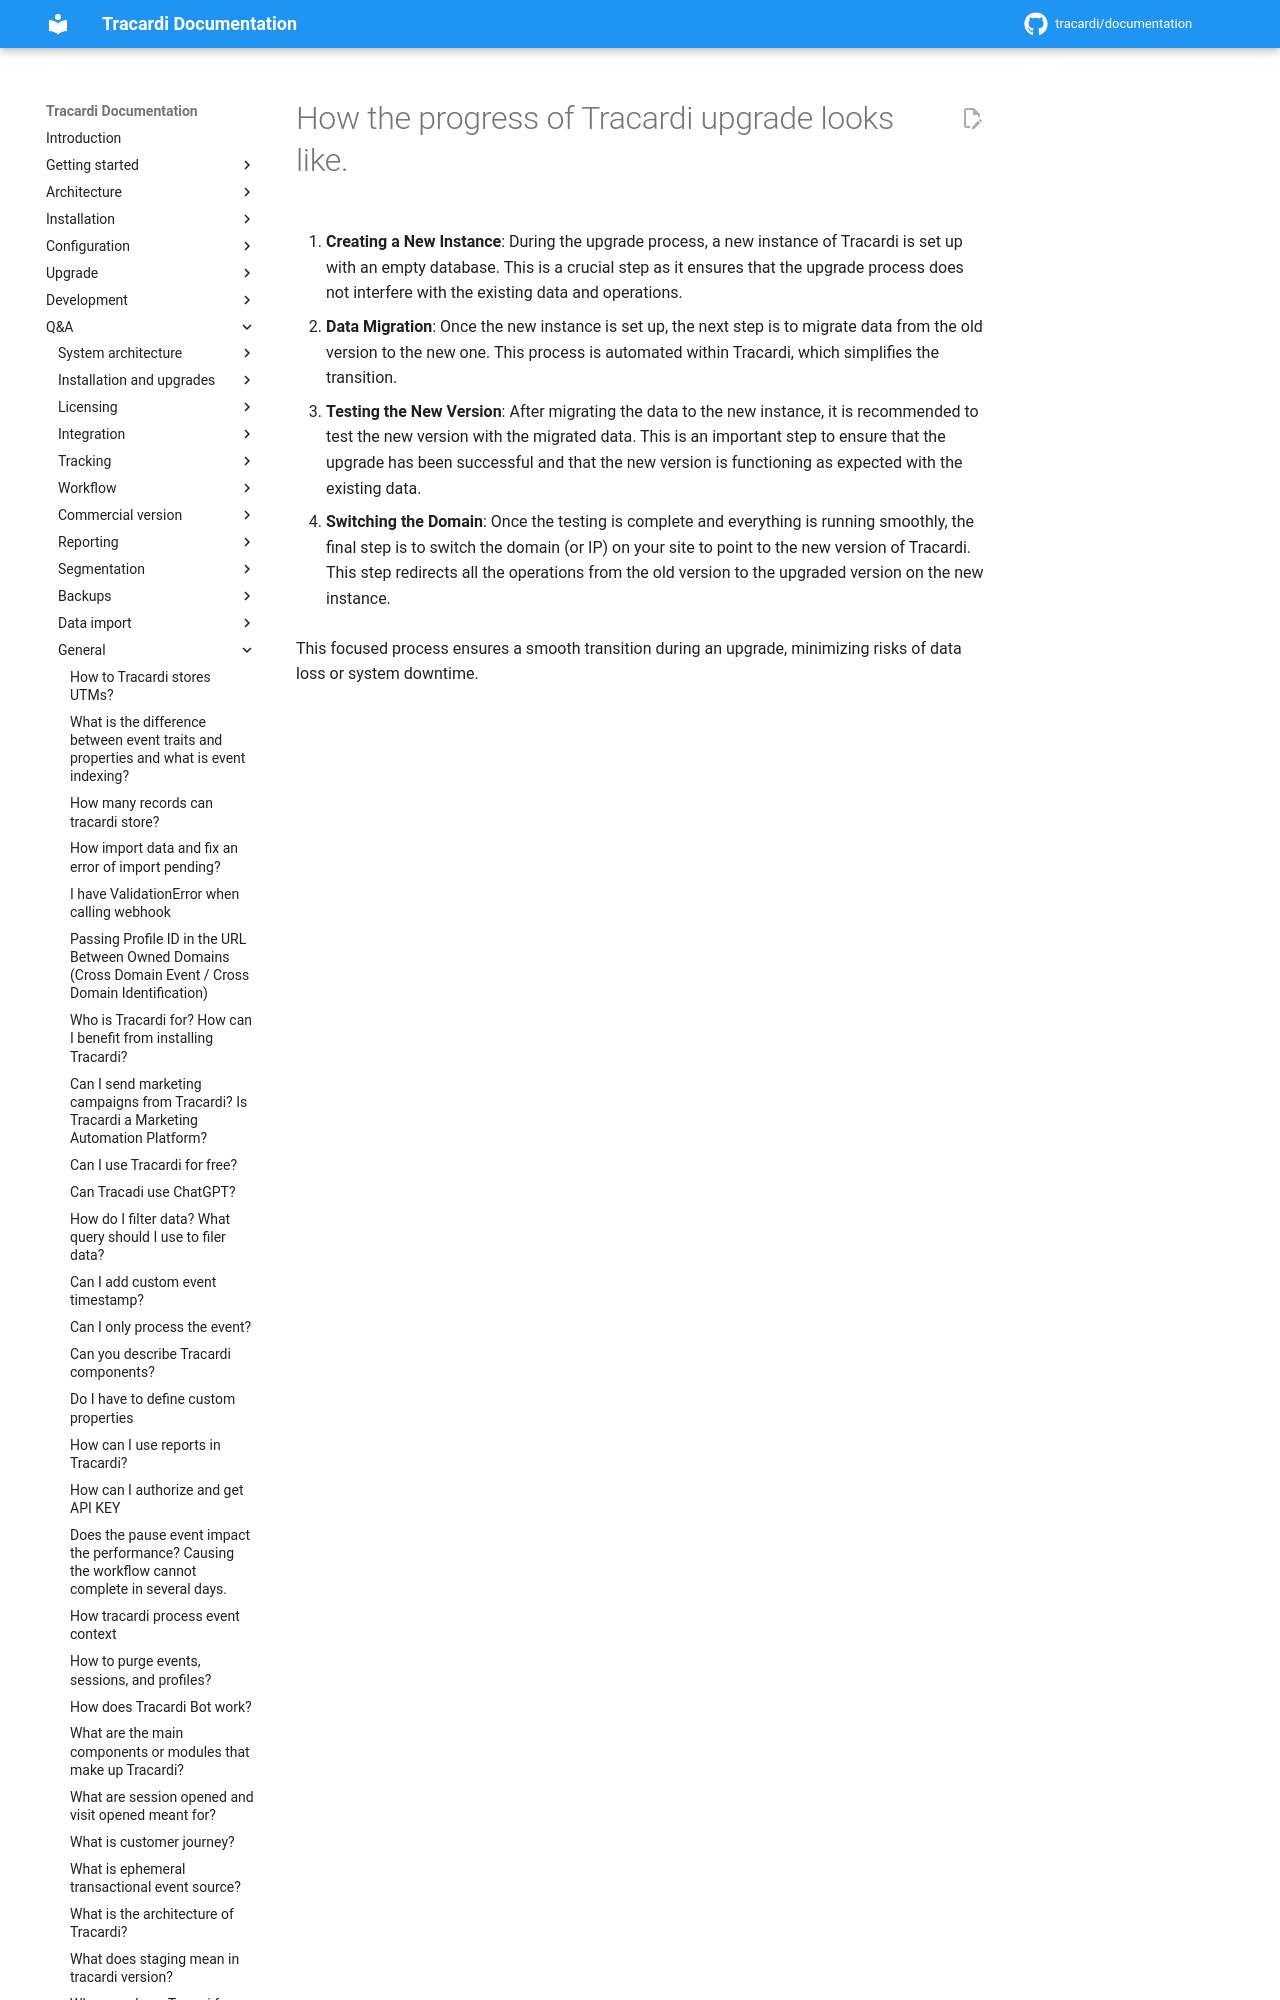

repository: Tracardi/documentation · page: 1.1.x/qa/what_it_the_upgrade_process_of_tracardi/index.html · generator: mkdocs

# How the progress of Tracardi upgrade looks like.

1. **Creating a New Instance**: During the upgrade process, a new instance of Tracardi is set up with an empty database.
   This is a crucial step as it ensures that the u
